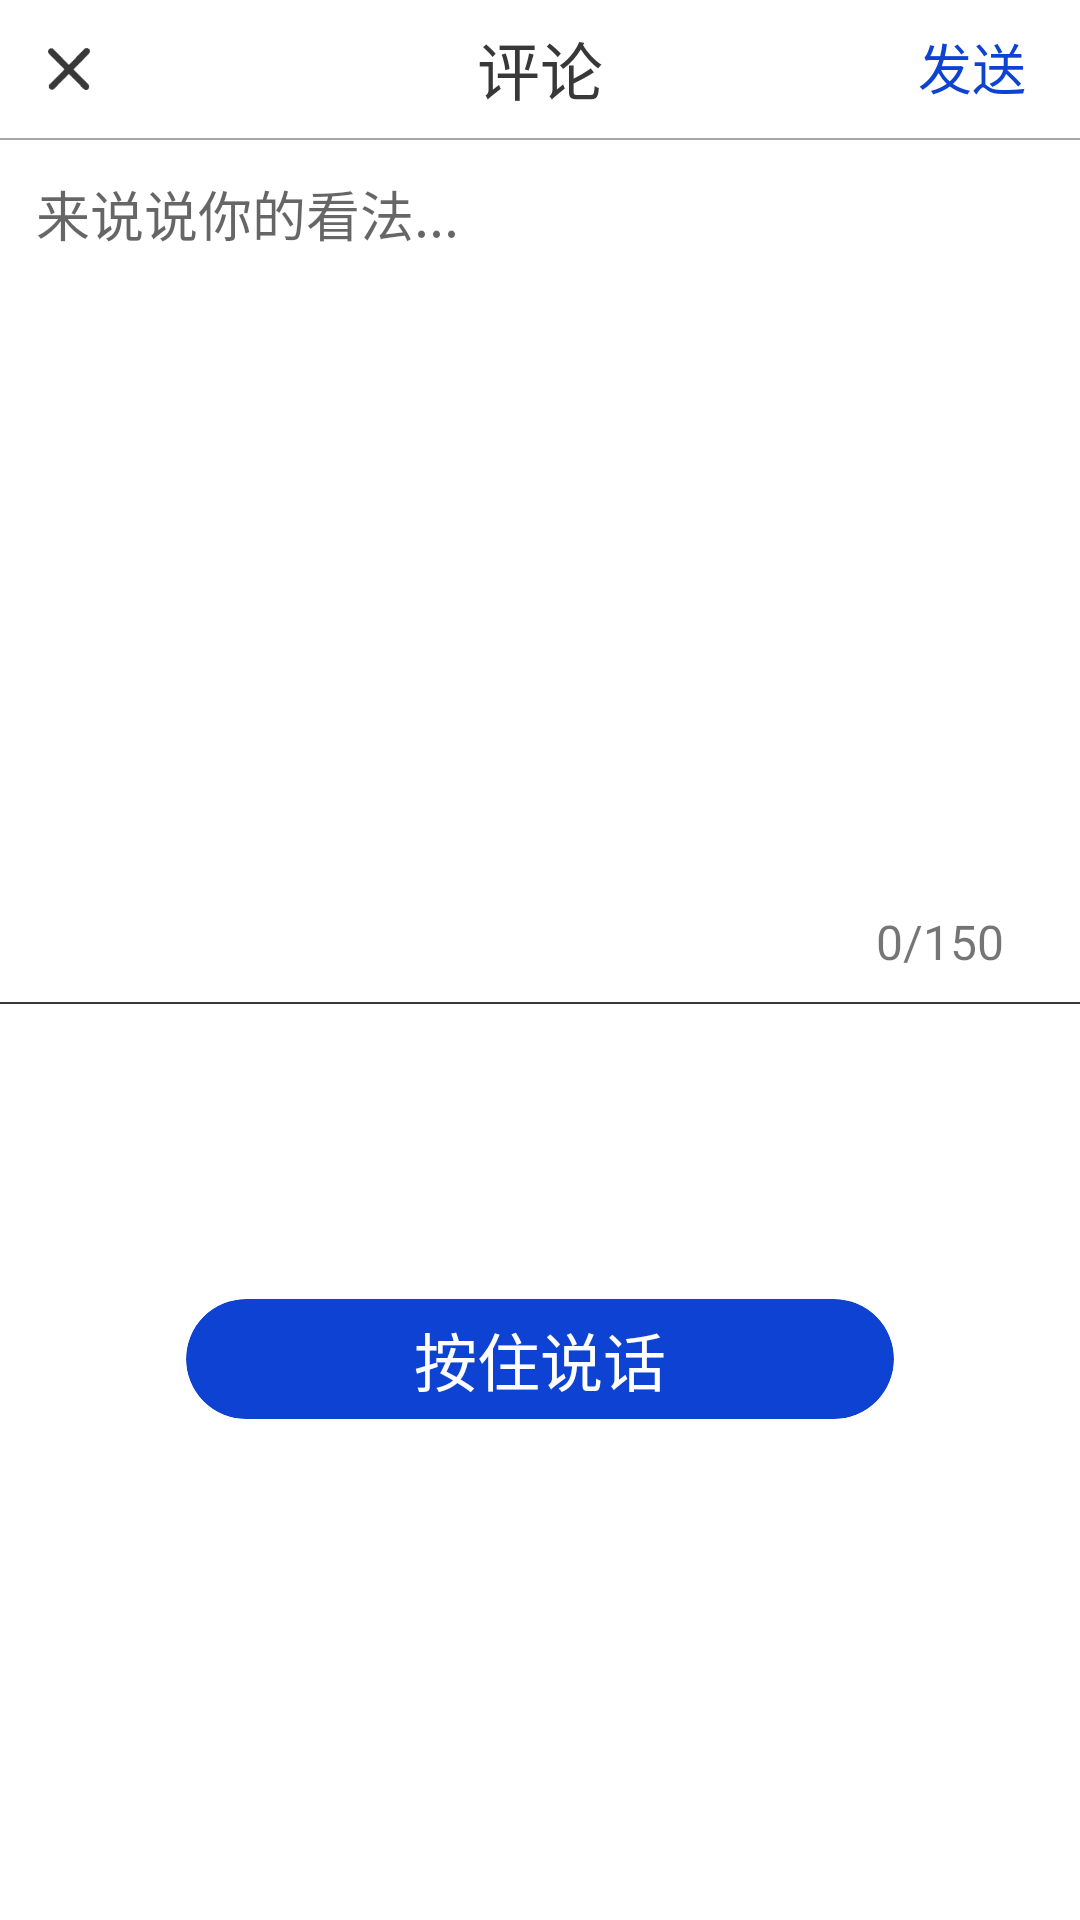

Produce the Android XML layout that renders to this screen, including the resource entries it uses.
<!-- AndroidManifest.xml: application theme Theme.VisuallyImpairedProject -->
<!-- res/layout/comments_body.xml -->
<?xml version="1.0" encoding="utf-8"?>
<RelativeLayout
    android:background="@color/white"
    xmlns:android="http://schemas.android.com/apk/res/android"
    android:layout_width="match_parent"
    android:layout_height="483dp"
    xmlns:app="http://schemas.android.com/apk/res-auto">

    <ImageView
        android:id="@+id/cross_image"
        android:layout_width="14dp"
        android:layout_height="14dp"
        android:layout_marginStart="16dp"
        android:layout_marginTop="16dp"
        android:src="@drawable/cross_black" />

    <TextView
        android:textColor="@color/common_text_black"
        android:textSize="21dp"
        android:text="评论"
        android:layout_centerHorizontal="true"
        android:layout_marginTop="7dp"
        android:layout_width="wrap_content"
        android:layout_height="wrap_content"/>
    
    <TextView
        android:id="@+id/send_text"
        android:layout_width="wrap_content"
        android:layout_height="wrap_content"
        android:layout_marginStart="306dp"
        android:layout_marginTop="9dp"
        android:text="发送"
        android:textColor="@color/blue"
        android:textSize="18dp" />

    <View
        android:layout_marginTop="46dp"
        android:background="@color/comments_divider"
        android:layout_width="match_parent"
        android:layout_height="0.5dp"/>

    <EditText
        android:id="@+id/comments_edit"
        android:layout_width="match_parent"
        android:layout_height="wrap_content"
        android:layout_marginStart="12dp"
        android:layout_marginTop="58dp"
        android:layout_marginEnd="12dp"
        android:background="@color/white"
        android:hint="来说说你的看法..." />

    <View
        android:layout_marginTop="334dp"
        android:background="@color/common_text_black"
        android:layout_width="match_parent"
        android:layout_height="0.5dp"/>

    <TextView
        android:id="@+id/comments_count_text"
        android:layout_width="wrap_content"
        android:layout_height="wrap_content"
        android:layout_marginStart="292dp"
        android:layout_marginTop="303dp"
        android:text="0/150"
        android:textSize="16sp" />
    
    <com.google.android.material.card.MaterialCardView
        android:layout_centerHorizontal="true"
        android:layout_width="236dp"
        android:layout_height="40dp"
        android:layout_marginTop="433dp"
        app:cardBackgroundColor="@color/blue"
        app:cardCornerRadius="50dp"
        app:cardElevation="0dp">

        
        <RelativeLayout
            android:layout_width="match_parent"
            android:layout_height="match_parent">
            
            <TextView
                android:layout_width="wrap_content"
                android:layout_height="wrap_content"
                android:layout_centerInParent="true"
                android:text="按住说话"
                android:textColor="@color/white"
                android:textSize="21dp" />

        </RelativeLayout>

    </com.google.android.material.card.MaterialCardView>

    <RelativeLayout
        android:layout_alignParentBottom="true"
        android:layout_width="match_parent"
        android:layout_height="10dp"/>

</RelativeLayout>
<!-- resources referenced by this layout -->
<resources>
  <color name="blue">#0E42D2</color>
  <color name="comments_divider">#A6A6A6</color>
  <color name="common_text_black">#383838</color>
  <color name="white">#FFFFFFFF</color>
  <!-- drawable cross_black: png bitmap (drawable, 692 bytes) -->
  <style name="Theme.VisuallyImpairedProject" parent="Theme.MaterialComponents.Light.NoActionBar.Bridge">
          
          <item name="colorPrimary">@color/purple_500</item>
          <item name="colorPrimaryVariant">@color/purple_700</item>
          <item name="colorOnPrimary">@color/white</item>
          
          <item name="colorSecondary">@color/teal_200</item>
          <item name="colorSecondaryVariant">@color/teal_700</item>
          <item name="colorOnSecondary">@color/black</item>
          
          <item name="android:statusBarColor" tools:targetApi="l">?attr/colorPrimaryVariant</item>
          
      </style>
  <color name="purple_500">#FF6200EE</color>
  <color name="purple_700">#FF3700B3</color>
  <color name="teal_200">#FF03DAC5</color>
  <color name="teal_700">#FF018786</color>
  <color name="black">#FF000000</color>
</resources>
